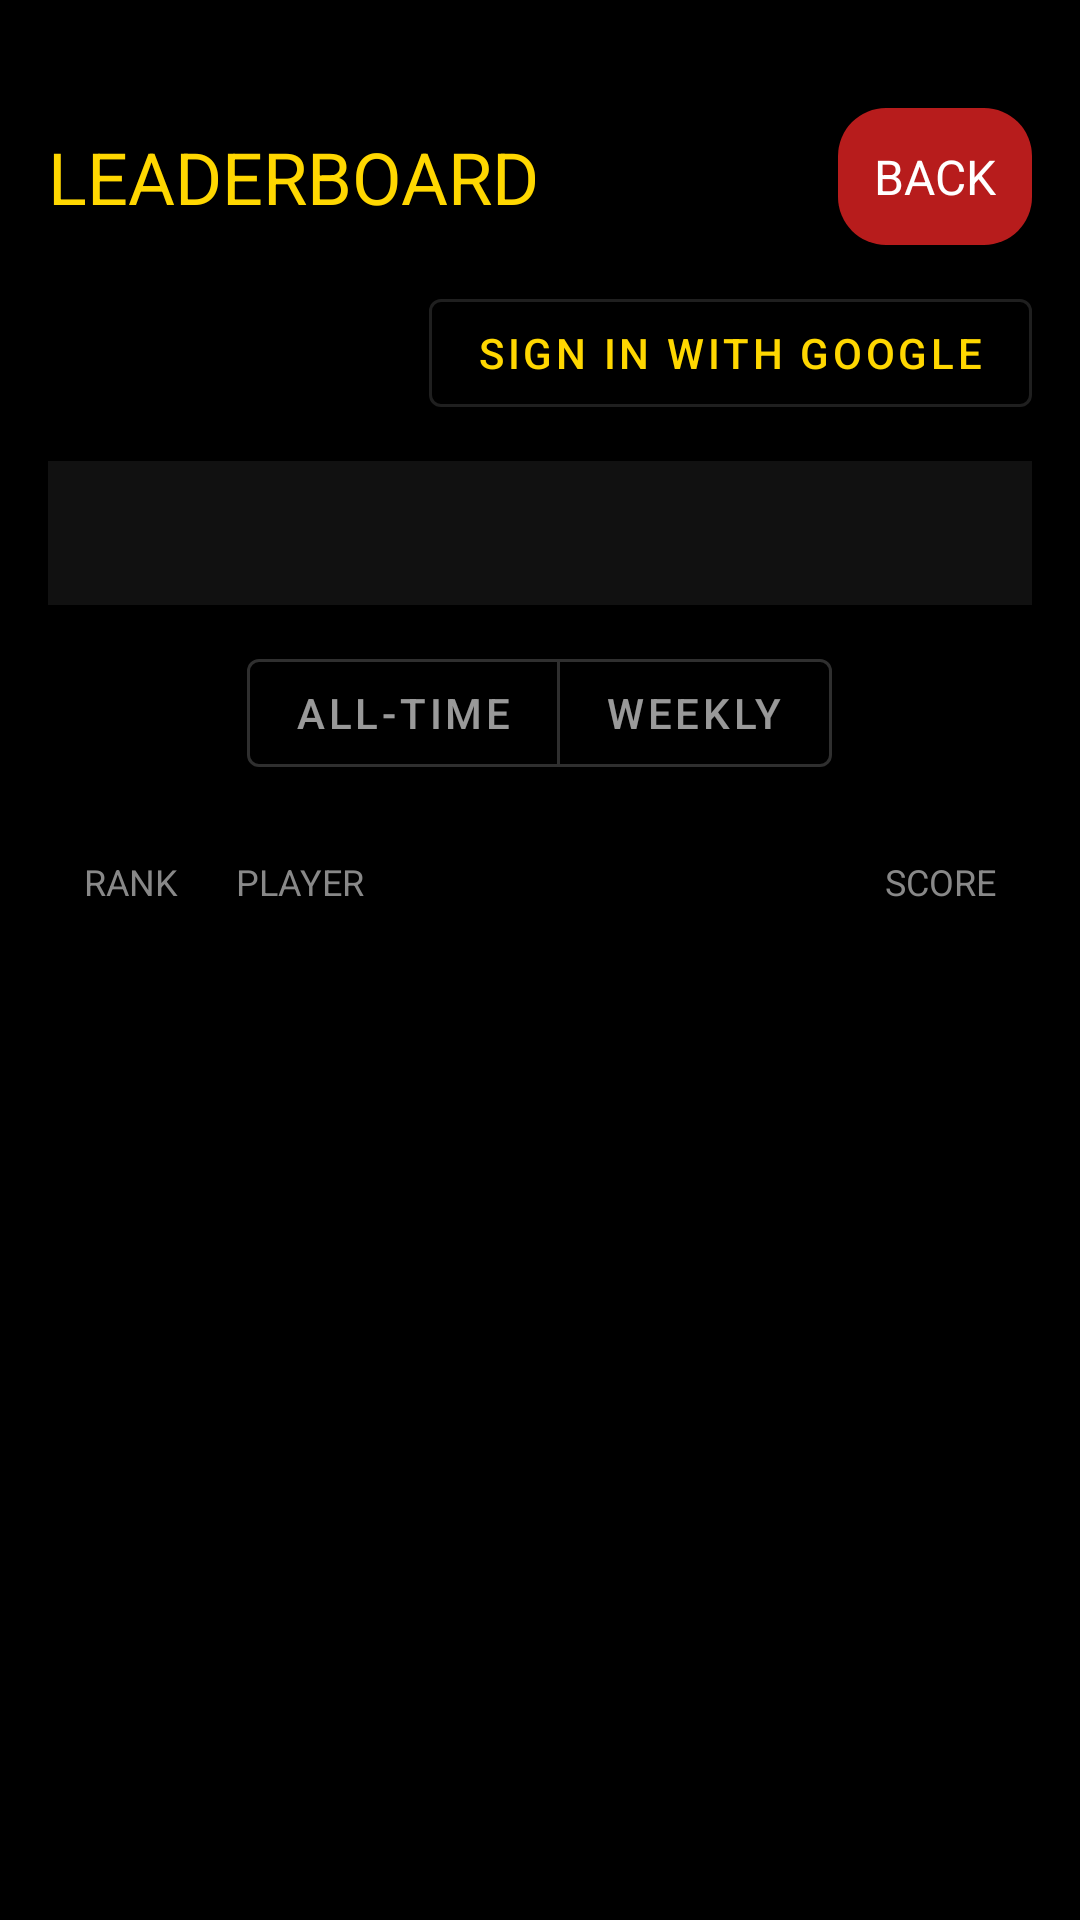

The Android layout XML behind this screen, and the referenced resources:
<!-- AndroidManifest.xml: activity theme AppTheme.Material -->
<!-- res/layout/activity_leaderboard.xml -->
<?xml version="1.0" encoding="utf-8"?>
<LinearLayout xmlns:android="http://schemas.android.com/apk/res/android"
    xmlns:app="http://schemas.android.com/apk/res-auto"
    android:layout_width="match_parent"
    android:layout_height="match_parent"
    android:background="#FF000000"
    android:orientation="vertical"
    android:padding="16dp">

    
    <LinearLayout
        android:layout_width="match_parent"
        android:layout_height="wrap_content"
        android:gravity="center_vertical"
        android:orientation="horizontal"
        android:layout_marginBottom="12dp"
        android:layout_marginTop="20dp">

        <TextView
            android:id="@+id/lbTitle"
            android:layout_width="0dp"
            android:layout_height="wrap_content"
            android:layout_weight="1"
            android:text="LEADERBOARD"
            android:textColor="#FFFFD700"
            android:textSize="24sp" />

        <TextView
            android:id="@+id/lbBackBtn"
            android:layout_width="wrap_content"
            android:layout_height="wrap_content"
            android:text="BACK"
            android:textColor="#FFFFFFFF"
            android:textSize="16sp"
            android:padding="12dp"
            android:background="@drawable/btn_chaos"
            android:clickable="true"
            android:focusable="true" />
    </LinearLayout>

    
    <LinearLayout
        android:layout_width="match_parent"
        android:layout_height="wrap_content"
        android:orientation="horizontal"
        android:gravity="center_vertical"
        android:layout_marginBottom="12dp">

        <TextView
            android:id="@+id/lbAuthStatus"
            android:layout_width="0dp"
            android:layout_height="wrap_content"
            android:layout_weight="1"
            android:text=""
            android:textColor="#FFFFFFFF"
            android:textSize="14sp" />

        <Button
            android:id="@+id/lbAuthBtn"
            style="?attr/materialButtonOutlinedStyle"
            android:layout_width="wrap_content"
            android:layout_height="wrap_content"
            android:text="Sign in with Google" />
    </LinearLayout>

    
    <com.google.android.material.tabs.TabLayout
        android:id="@+id/lbTabs"
        android:layout_width="match_parent"
        android:layout_height="wrap_content"
        android:background="#FF111111"
        app:tabMode="scrollable"
        app:tabIndicatorColor="#FFFFD700"
        app:tabSelectedTextColor="#FFFFD700"
        app:tabTextColor="#FFCCCCCC" />

    
    <com.google.android.material.button.MaterialButtonToggleGroup
        android:id="@+id/lbToggle"
        android:layout_width="wrap_content"
        android:layout_height="wrap_content"
        android:layout_marginTop="12dp"
        android:layout_marginBottom="12dp"
        android:layout_gravity="center"
        app:singleSelection="true"
        app:selectionRequired="true">

        <Button
            android:id="@+id/lbToggleAllTime"
            style="?attr/materialButtonOutlinedStyle"
            android:layout_width="wrap_content"
            android:layout_height="wrap_content"
            android:text="All-Time" />

        <Button
            android:id="@+id/lbToggleWeekly"
            style="?attr/materialButtonOutlinedStyle"
            android:layout_width="wrap_content"
            android:layout_height="wrap_content"
            android:text="Weekly" />
    </com.google.android.material.button.MaterialButtonToggleGroup>

    
    <LinearLayout
        android:layout_width="match_parent"
        android:layout_height="wrap_content"
        android:orientation="horizontal"
        android:padding="12dp">
        <TextView
            android:layout_width="0dp"
            android:layout_height="wrap_content"
            android:layout_weight="1"
            android:text="RANK"
            android:textColor="#FF888888"
            android:textSize="12sp" />
        <TextView
            android:layout_width="0dp"
            android:layout_height="wrap_content"
            android:layout_weight="3"
            android:text="PLAYER"
            android:textColor="#FF888888"
            android:textSize="12sp" />
        <TextView
            android:layout_width="0dp"
            android:layout_height="wrap_content"
            android:layout_weight="2"
            android:text="SCORE"
            android:textColor="#FF888888"
            android:textSize="12sp"
            android:gravity="end" />
    </LinearLayout>

    
    <androidx.recyclerview.widget.RecyclerView
        android:id="@+id/lbList"
        android:layout_width="match_parent"
        android:layout_height="0dp"
        android:layout_weight="1"
        android:scrollbars="vertical" />

    
    <TextView
        android:id="@+id/lbEmpty"
        android:layout_width="wrap_content"
        android:layout_height="wrap_content"
        android:layout_gravity="center"
        android:text="No scores yet"
        android:textColor="#FF888888"
        android:textSize="14sp"
        android:visibility="gone" />

</LinearLayout>
<!-- resources referenced by this layout -->
<resources>
  <!-- drawable btn_chaos (drawable) -->
  <?xml version="1.0" encoding="utf-8"?>
  <shape xmlns:android="http://schemas.android.com/apk/res/android" android:shape="rectangle">
      <solid android:color="#FFB71C1C" />
      <corners android:radius="16dp" />
  </shape>
  <style name="AppTheme.Material" parent="Theme.MaterialComponents.NoActionBar">
          <item name="android:windowFullscreen">true</item>
          <item name="android:statusBarColor">#FF000000</item>
          <item name="android:navigationBarColor">#FF000000</item>
          <item name="android:windowBackground">@color/black</item>
          <item name="colorPrimary">#FFFFD700</item>
          <item name="colorAccent">#FFFFD700</item>
      </style>
  <color name="black">#FF000000</color>
</resources>
